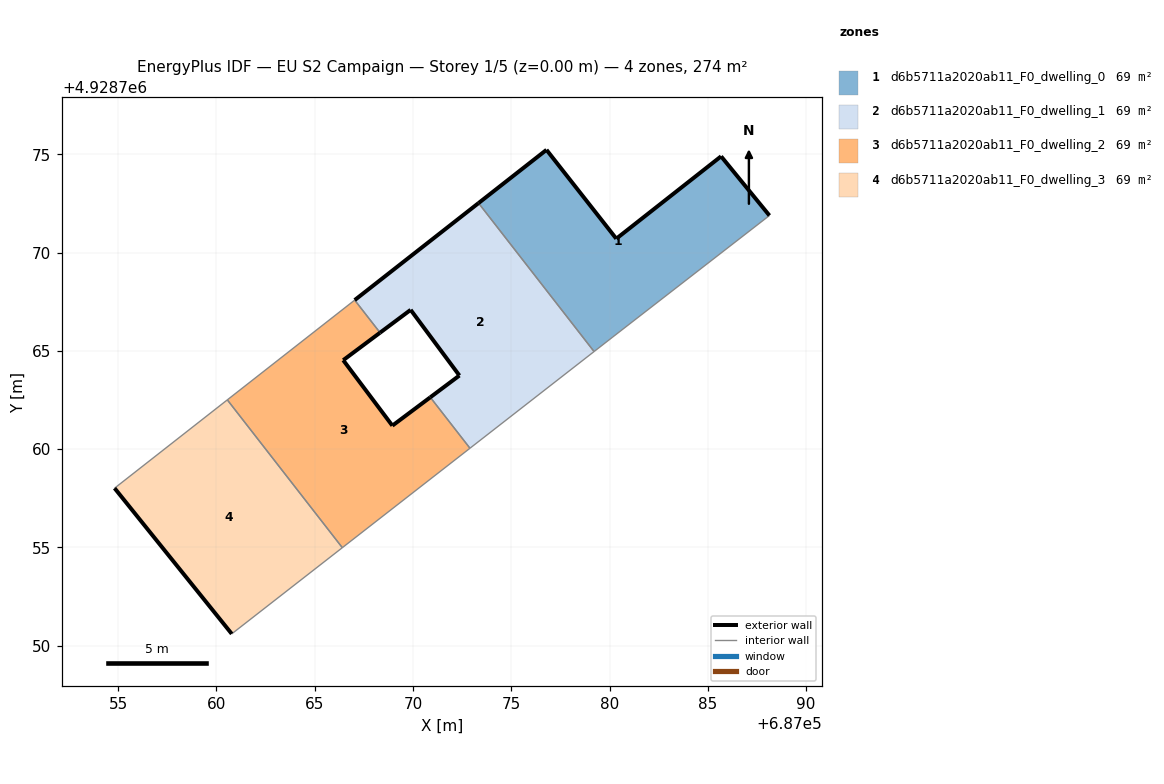
=== STOREY PLAN SPEC (per zone: floor XY polygon, exterior-wall plan segments, windows/doors) ===
zone 1: d6b5711a2020ab11_F0_dwelling_0  (68.6 m²)
  floor: (687088.14, 4928771.88) (687085.68, 4928774.89) (687080.34, 4928770.70) (687076.80, 4928775.22) (687073.34, 4928772.51) (687079.21, 4928764.96) (687080.17, 4928765.70)
  exterior wall: (687085.68, 4928774.89) – (687088.14, 4928771.88)  [3.9 m]
  exterior wall: (687073.34, 4928772.51) – (687076.80, 4928775.22)  [4.4 m]
  exterior wall: (687076.80, 4928775.22) – (687080.34, 4928770.70)  [5.7 m]
  exterior wall: (687080.34, 4928770.70) – (687085.68, 4928774.89)  [6.8 m]
  interior walls: 3
zone 2: d6b5711a2020ab11_F0_dwelling_1  (68.6 m²)
  floor: (687079.21, 4928764.96) (687073.34, 4928772.51) (687067.04, 4928767.58) (687068.33, 4928765.92) (687069.89, 4928767.08) (687072.36, 4928763.74) (687070.89, 4928762.64) (687072.90, 4928760.04)
  exterior wall: (687070.89, 4928762.64) – (687072.36, 4928763.74)  [1.8 m]
  exterior wall: (687072.36, 4928763.74) – (687069.89, 4928767.08)  [4.2 m]
  exterior wall: (687069.89, 4928767.08) – (687068.33, 4928765.92)  [1.9 m]
  exterior wall: (687067.04, 4928767.58) – (687073.34, 4928772.51)  [8.0 m]
  interior walls: 4
zone 3: d6b5711a2020ab11_F0_dwelling_2  (68.6 m²)
  floor: (687072.90, 4928760.04) (687070.89, 4928762.64) (687068.95, 4928761.19) (687066.45, 4928764.52) (687068.33, 4928765.92) (687067.04, 4928767.58) (687060.56, 4928762.51) (687066.41, 4928754.99)
  exterior wall: (687066.45, 4928764.52) – (687068.95, 4928761.19)  [4.2 m]
  exterior wall: (687068.95, 4928761.19) – (687070.89, 4928762.64)  [2.4 m]
  exterior wall: (687068.33, 4928765.92) – (687066.45, 4928764.52)  [2.3 m]
  interior walls: 5
zone 4: d6b5711a2020ab11_F0_dwelling_3  (68.6 m²)
  floor: (687066.41, 4928754.99) (687060.56, 4928762.51) (687054.82, 4928758.01) (687060.79, 4928750.60)
  exterior wall: (687060.79, 4928750.60) – (687054.82, 4928758.01)  [9.5 m]
  interior walls: 3

=== DERIVED (storey summary) ===
Building: EU S2 Campaign
Storey: 1 of 5  (floor level z = 0.00 m)
Storey gross floor area: 274.4 m²
Zones on this storey: 4
  - d6b5711a2020ab11_F0_dwelling_0: floor 68.6 m²; exterior wall 20.8 m (62.4 m²); WWR 0.0%
  - d6b5711a2020ab11_F0_dwelling_1: floor 68.6 m²; exterior wall 16.0 m (47.9 m²); WWR 0.0%
  - d6b5711a2020ab11_F0_dwelling_2: floor 68.6 m²; exterior wall 8.9 m (26.7 m²); WWR 0.0%
  - d6b5711a2020ab11_F0_dwelling_3: floor 68.6 m²; exterior wall 9.5 m (28.5 m²); WWR 0.0%
Zone adjacency (shared interzone walls):
  - d6b5711a2020ab11_F0_dwelling_0 ↔ d6b5711a2020ab11_F0_dwelling_1
  - d6b5711a2020ab11_F0_dwelling_1 ↔ d6b5711a2020ab11_F0_dwelling_2
  - d6b5711a2020ab11_F0_dwelling_2 ↔ d6b5711a2020ab11_F0_dwelling_3